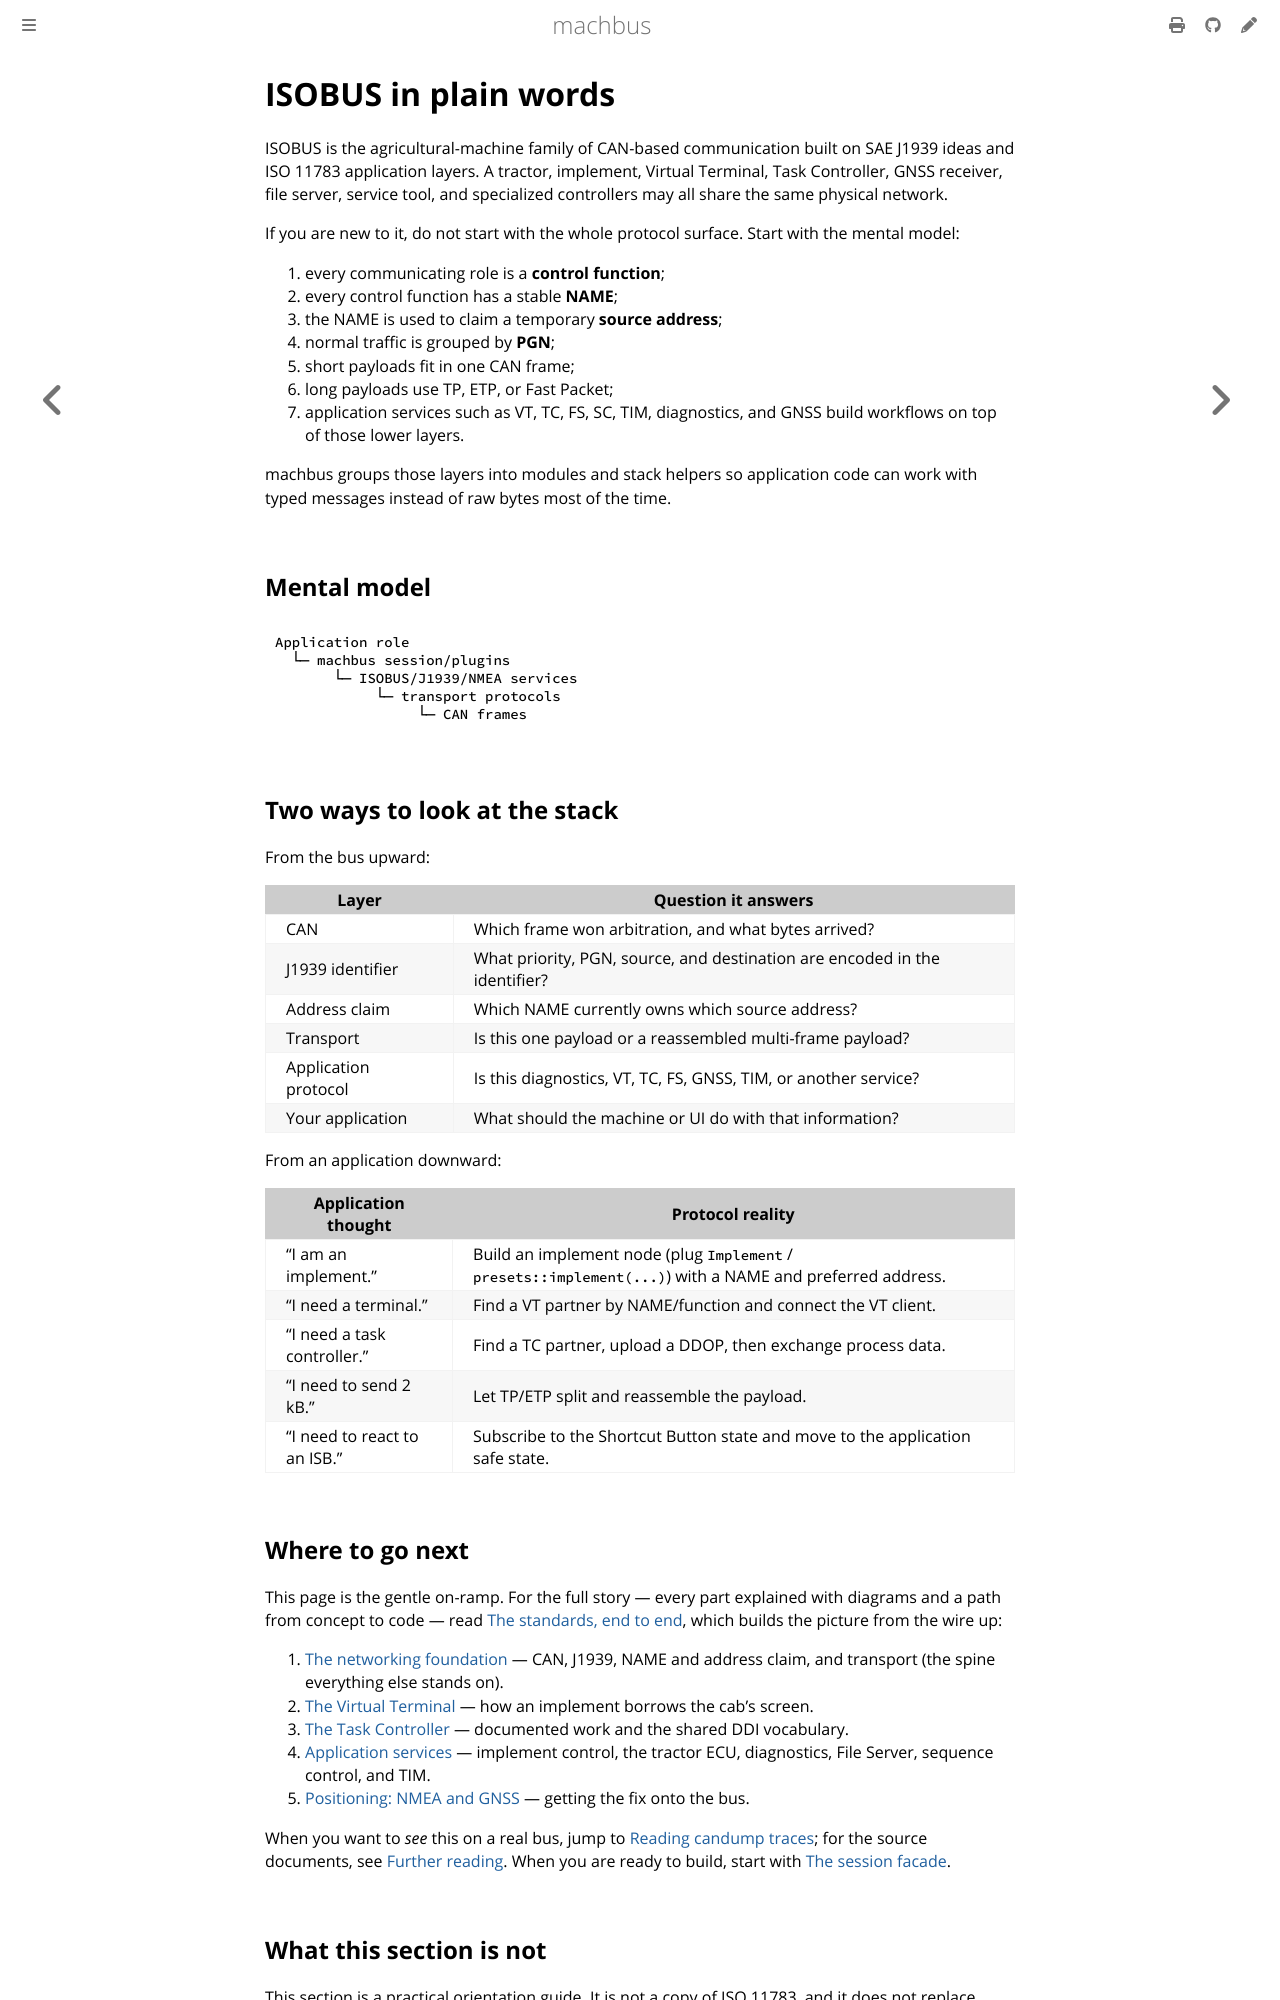

repository: robolibs/machbus · page: isobus-basics/index.html · generator: mdbook

# ISOBUS in plain words

ISOBUS is the agricultural-machine family of CAN-based communication built on
SAE J1939 ideas and ISO 11783 application layers. A tractor, implement, Virtual
Terminal, Task Controller, GNSS receiver, file server, service tool, and
specialized controllers may all share the same physical network.

If you are new to it, do not start with the whole protocol surface. Start with
the mental model:

1. every communicating role is a **control function**;
2. every control function has a stable **NAME**;
3. the NAME is used to claim a temporary **source address**;
4. normal traffic is grouped by **PGN**;
5. short payloads fit in one CAN frame;
6. long payloads use TP, ETP, or Fast Packet;
7. application services such as VT, TC, FS, SC, TIM, diagnostics, and GNSS build
   workflows on top of those lower layers.

machbus groups those layers into modules and stack helpers so application code
can work with typed messages instead of raw bytes most of the time.

## Mental model

```text
Application role
  └─ machbus session/plugins
       └─ ISOBUS/J1939/NMEA services
            └─ transport protocols
                 └─ CAN frames
```

## Two ways to look at the stack

From the bus upward:

| Layer | Question it answers |
|---|---|
| CAN | Which frame won arbitration, and what bytes arrived? |
| J1939 identifier | What priority, PGN, source, and destination are encoded in the identifier? |
| Address claim | Which NAME currently owns which source address? |
| Transport | Is this one payload or a reassembled multi-frame payload? |
| Application protocol | Is this diagnostics, VT, TC, FS, GNSS, TIM, or another service? |
| Your application | What should the machine or UI do with that information? |

From an application downward:

| Application thought | Protocol reality |
|---|---|
| "I am an implement." | Build an implement node (plug `Implement` / `presets::implement(...)`) with a NAME and preferred address. |
| "I need a terminal." | Find a VT partner by NAME/function and connect the VT client. |
| "I need a task controller." | Find a TC partner, upload a DDOP, then exchange process data. |
| "I need to send 2 kB." | Let TP/ETP split and reassemble the payload. |
| "I need to react to an ISB." | Subscribe to the Shortcut Button state and move to the application safe state. |

## Where to go next

This page is the gentle on-ramp. For the full story — every part explained with
diagrams and a path from concept to code — read
[The standards, end to end](../standards/index.md), which builds the picture from
the wire up:

1. [The networking foundation](../standards/foundations.md) — CAN, J1939, NAME and
   address claim, and transport (the spine everything else stands on).
2. [The Virtual Terminal](../standards/virtual-terminal.md) — how an implement
   borrows the cab's screen.
3. [The Task Controller](../standards/task-controller.md) — documented work and the
   shared DDI vocabulary.
4. [Application services](../standards/implement-and-services.md) — implement
   control, the tractor ECU, diagnostics, File Server, sequence control, and TIM.
5. [Positioning: NMEA and GNSS](../standards/positioning.md) — getting the fix onto
   the bus.

When you want to *see* this on a real bus, jump to
[Reading candump traces](reading-candump-traces.md); for the source documents, see
[Further reading](further-reading.md). When you are ready to build, start with
[The session facade](../guide/session-facade.md).
